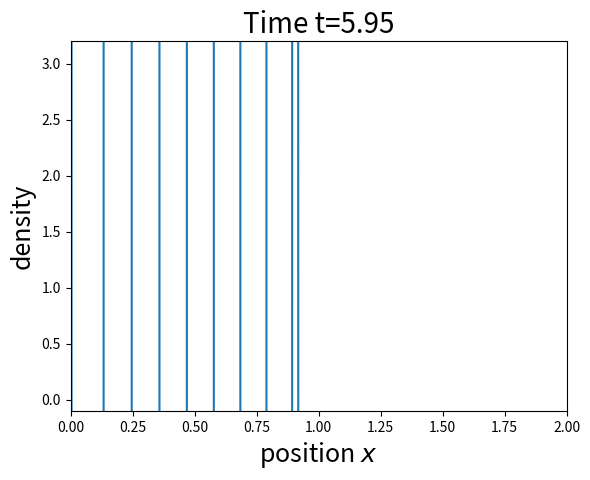

Generate this figure with matplotlib:
#!/usr/bin/env python
# -*- coding: utf-8 -*-
#
'''
 Solve the transport eq. with periodic BC
    ∂_t ρ + ∂_x x(1-x)ρ  ,  0<x<l, t>0
     ρ(x,0) = ρ0(x)  ,  0<x<l, t=0
     ρ(0,t) = ρ(l,t)   ,     t≥0
'''
import numpy as np
import matplotlib.pyplot as plt

##-- parameters
l = 2
T = 6
def c_of_x(x):
    return x*(1-x)
def rho0(x):
    return 1*(0.25<x)*(x<1.75)
##-- numerical paramters
dx = .1
dt = .05
nTime = int(T/dt+.5)
nX    = int(l/dx+.5)+1
## IC
intX    = np.linspace(0,l,nX)
intX_12 = intX[:-1] + dx/2 # dx/2 3dx/2 ... l-dx/2
rho     = np.array(rho0(intX))
## trick
intL = range(nX-1)
intR = range(1,nX)
# init plot
plt.ion()
plt.clf()
pltU = plt.plot(intX, rho)[0]
# deco
plt.axis([0, l, -.1, 3.2])
plt.xlabel(r'position $x$', fontsize=18)
plt.ylabel('density', fontsize=18)
theTitle = plt.title('Solution at T=' + '{:04.2f}'.format(0*dt),
                     horizontalalignment='center', fontsize=20)

##----------------------------------##
##-------      loop         --------##
##----------------------------------##
for k in range(nTime):
##-- estimation flux
  c_i     = np.array(c_of_x(intX))
  c_i_12  = np.array(c_of_x(intX_12))
  for index in c_i_12:
    if index < 0:
      a = 0
      b = 1
    else:
      a = 1
      b = 0
  F_inter = a*c_i[:-1]*rho[:-1] + b*c_i[1:]*rho[1:]
  F_inter = np.concatenate(([F_inter[-1]], F_inter, [F_inter[0]]))
  ## update: ρ = ρ - dt/dx⋅(F_+1/2 - F_-1/2)
  rho = rho - dt/dx*(F_inter[1:] - F_inter[:-1])
  ## plot
  pltU.set_ydata(rho)
  theTitle.set_text('Time t=' + '{:04.2f}'.format(k*dt))
  plt.pause(0.006)
  if k*dt == 4:
    plt.savefig("cNEW.png")